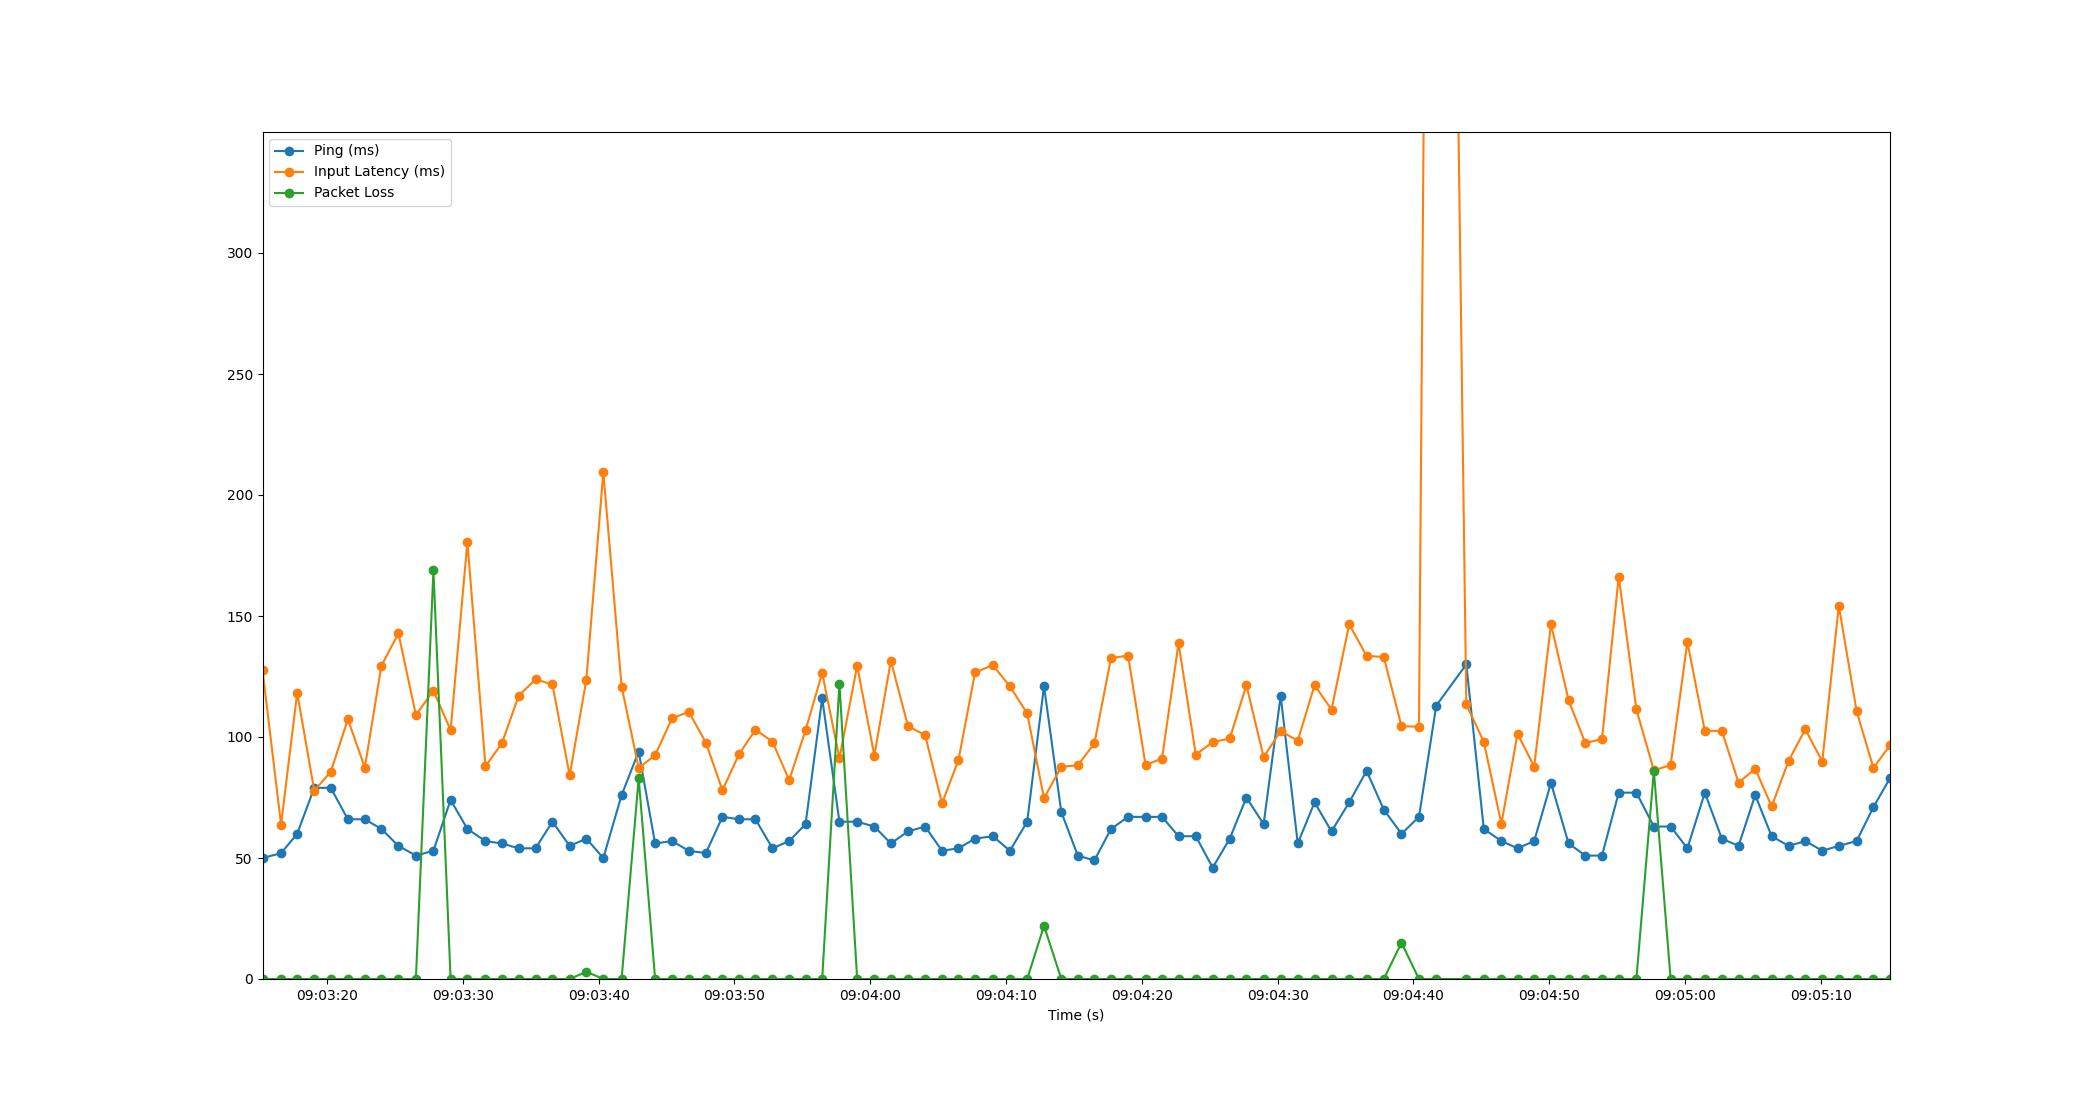

The table this chart was drawn from, first rows:
Time, Timestamp, Ping, Packet Loss, Input Latency
5.9604644775390625e-06, 2023-07-19 09:03:15.250626, 50, 0, 127.7
1.366, 2023-07-19 09:03:16.616986, 52, 0, 63.81
2.555, 2023-07-19 09:03:17.805174, 60, 0, 118.3
3.81, 2023-07-19 09:03:19.060759, 79, 0, 77.8
5.029, 2023-07-19 09:03:20.280103, 79, 0, 85.67
6.285, 2023-07-19 09:03:21.535154, 66, 0, 107.3
7.535, 2023-07-19 09:03:22.785135, 66, 0, 87.34
8.752, 2023-07-19 09:03:24.002736, 62, 0, 129.4
10.01, 2023-07-19 09:03:25.260692, 55, 0, 142.8
11.3, 2023-07-19 09:03:26.546322, 51, 0, 109.1
12.59, 2023-07-19 09:03:27.837148, 53, 169, 119.2
13.85, 2023-07-19 09:03:29.102498, 74, 0, 102.8
15.09, 2023-07-19 09:03:30.337771, 62, 0, 180.6
16.42, 2023-07-19 09:03:31.669002, 57, 0, 87.87
17.63, 2023-07-19 09:03:32.881964, 56, 0, 97.42
18.86, 2023-07-19 09:03:34.114844, 54, 0, 117.1
20.1, 2023-07-19 09:03:35.353687, 54, 0, 123.8
21.35, 2023-07-19 09:03:36.599963, 65, 0, 121.7
22.62, 2023-07-19 09:03:37.868316, 55, 0, 84.15
23.85, 2023-07-19 09:03:39.099107, 58, 3, 123.7
25.1, 2023-07-19 09:03:40.346822, 50, 0, 209.4
26.44, 2023-07-19 09:03:41.693163, 76, 0, 120.9
27.7, 2023-07-19 09:03:42.950454, 94, 83, 87.2
28.91, 2023-07-19 09:03:44.161193, 56, 0, 92.48
30.15, 2023-07-19 09:03:45.403173, 57, 0, 107.7
31.39, 2023-07-19 09:03:46.638029, 53, 0, 110.4
32.65, 2023-07-19 09:03:47.897149, 52, 0, 97.69
33.87, 2023-07-19 09:03:49.119265, 67, 0, 77.99
35.08, 2023-07-19 09:03:50.332000, 66, 0, 92.82
36.3, 2023-07-19 09:03:51.552157, 66, 0, 103
37.55, 2023-07-19 09:03:52.801178, 54, 0, 98.08
38.78, 2023-07-19 09:03:54.030238, 57, 0, 82.19
39.99, 2023-07-19 09:03:55.238723, 64, 0, 102.8
41.21, 2023-07-19 09:03:56.463598, 116, 0, 126.5
42.48, 2023-07-19 09:03:57.732786, 65, 122, 91.19
43.79, 2023-07-19 09:03:59.038283, 65, 0, 129.4
45.05, 2023-07-19 09:04:00.304404, 63, 0, 92.34
46.27, 2023-07-19 09:04:01.518764, 56, 0, 131.5
47.53, 2023-07-19 09:04:02.781496, 61, 0, 104.5
48.79, 2023-07-19 09:04:04.044920, 63, 0, 100.7
50.04, 2023-07-19 09:04:05.289015, 53, 0, 72.58
51.25, 2023-07-19 09:04:06.498437, 54, 0, 90.49
52.47, 2023-07-19 09:04:07.720051, 58, 0, 126.7
53.78, 2023-07-19 09:04:09.027428, 59, 0, 129.7
55.04, 2023-07-19 09:04:10.286215, 53, 0, 121
56.31, 2023-07-19 09:04:11.558645, 65, 0, 109.7
57.55, 2023-07-19 09:04:12.798336, 121, 22, 74.72
58.82, 2023-07-19 09:04:14.070482, 69, 0, 87.68
60.03, 2023-07-19 09:04:15.285170, 51, 0, 88.33
61.26, 2023-07-19 09:04:16.507235, 49, 0, 97.34
62.48, 2023-07-19 09:04:17.729154, 62, 0, 132.6
63.74, 2023-07-19 09:04:18.987367, 67, 0, 133.7
65.02, 2023-07-19 09:04:20.274609, 67, 0, 88.45
66.24, 2023-07-19 09:04:21.487369, 67, 0, 91.1
67.45, 2023-07-19 09:04:22.703798, 59, 0, 138.8
68.72, 2023-07-19 09:04:23.973153, 59, 0, 92.75
69.97, 2023-07-19 09:04:25.219193, 46, 0, 97.86
71.22, 2023-07-19 09:04:26.474884, 58, 0, 99.41
72.45, 2023-07-19 09:04:27.700235, 75, 0, 121.4
73.72, 2023-07-19 09:04:28.968303, 64, 0, 91.72
... 36 more rows
